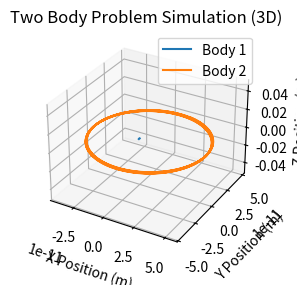
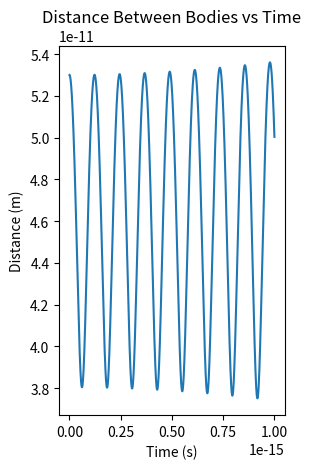
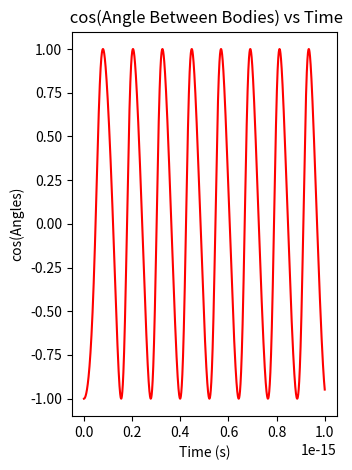
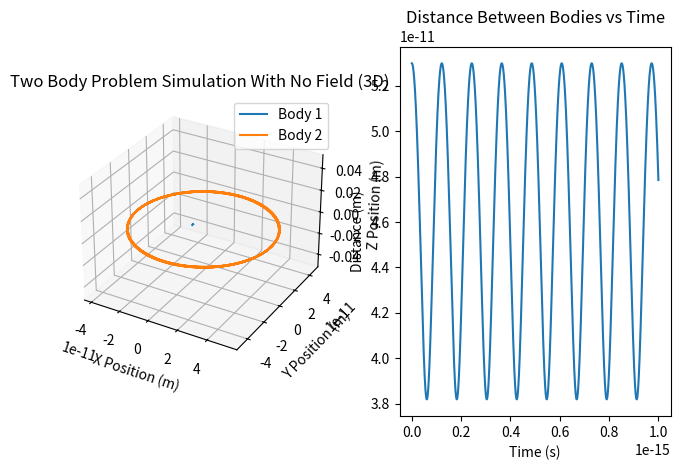

These charts were generated, in order, by the following Python code:
import numpy as np
import matplotlib.pyplot as plt
from mpl_toolkits.mplot3d import Axes3D


def gravitational_force(m1, m2, r):
    G = 8.987551788e9  # Gravitational constant (--> 1/4 pi e_0)
    return G * m1 * m2 / r ** 2


def rk4_step(func, t, y, dt):
    k1 = func(t, y)
    k2 = func(t + 0.5 * dt, y + 0.5 * dt * np.array(k1))
    k3 = func(t + 0.5 * dt, y + 0.5 * dt * np.array(k2))
    k4 = func(t + dt, y + dt * np.array(k3))
    return y + (dt / 6.0) * (np.array(k1) + 2 * np.array(k2) + 2 * np.array(k3) + np.array(k4))


def two_body_equations(t, state):
    x1, y1, z1, vx1, vy1, vz1, x2, y2, z2, vx2, vy2, vz2 = state

    # Calculate distance between the two bodies
    r = np.sqrt((x2 - x1) ** 2 + (y2 - y1) ** 2 + (z2 - z1) ** 2)

    # Calculate gravitational force magnitude
    force_magnitude = gravitational_force(m1, m2, r)

    # Calculate gravitational force components
    force_x = force_magnitude * (x2 - x1) / r
    force_y = force_magnitude * (y2 - y1) / r
    force_z = force_magnitude * (z2 - z1) / r
    ext_force_x = 1e-10  # q E for E = 6.2 N/C
    ext_force_y = 0
    ext_force_z = 0
    # Accelerations
    M1 = 1.67262192e-27  # proton mass
    M2 = 9.1093837e-31  # electron mass
    ax1 = (force_x / M1) + ext_force_x / M1
    ay1 = (force_y / M1) + ext_force_y / M1
    az1 = (force_z / M1) + ext_force_z / M1
    ax2 = (force_x / M2) + ext_force_x / M2  # -(force_x / M2) - ext_force_x/M2
    ay2 = (force_y / M2) + ext_force_y / M2  # -(force_y / M2) - ext_force_y/M2
    az2 = (force_z / M2) + ext_force_z / M2  # -(force_z / M2) - ext_force_z/M2

    return [vx1, vy1, vz1, ax1, ay1, az1, vx2, vy2, vz2, ax2, ay2, az2]


def simulate_two_body(m1, m2, r_initial, v_initial, num_steps, dt):
    state = [0, 0, 0, 0, 0, 0, r_initial, 0, 0, 0, v_initial, 0]  # Initial state

    positions = np.zeros((num_steps, 2, 3))  # Array to store positions of both bodies
    distances = np.zeros(num_steps)  # Array to store distances between the bodies
    angles = np.zeros(num_steps)

    for step in range(num_steps):
        t = step * dt
        state = rk4_step(two_body_equations, t, state, dt)
        positions[step] = np.array([[state[0], state[1], state[2]], [state[6], state[7], state[8]]])
        distances[step] = np.linalg.norm(positions[step, 1] - positions[step, 0])
        angles[step] = np.dot(positions[step, 1], positions[step, 0]) / (
                    np.linalg.norm(positions[step, 1]) * np.linalg.norm(positions[step, 0]))  # cosine
    return positions, distances, angles

def two_body_equations_i(t, state):
    xi1, yi1, zi1, vxi1, vyi1, vzi1, xi2, yi2, zi2, vxi2, vyi2, vzi2 = state

    # Calculate distance between the two bodies
    r_i = np.sqrt((xi2 - xi1)**2 + (yi2 - yi1)**2 + (zi2 - zi1)**2)

    # Calculate gravitational force magnitude
    force_magnitude = gravitational_force(m1, m2, r_i)

    # Calculate gravitational force components
    force_x = force_magnitude * (xi2 - xi1) / r_i
    force_y = force_magnitude * (yi2 - yi1) / r_i
    force_z = force_magnitude * (zi2 - zi1) / r_i
    ext_force_x = 0 #1e-18 # q E for E = 6.2 N/C
    ext_force_y = 0
    ext_force_z = 0
    # Accelerations
    M1 = 1.67262192e-27 # proton mass
    M2 = 9.1093837e-31 #electron mass
    axi1 = (force_x / M1) + ext_force_x/M1
    ayi1 = (force_y / M1) + ext_force_y/M1
    azi1 = (force_z / M1) + ext_force_z/M1
    axi2 = (force_x / M2) + ext_force_x/M2 #-(force_x / M2) - ext_force_x/M2
    ayi2 = (force_y / M2) + ext_force_y/M2 #-(force_y / M2) - ext_force_y/M2
    azi2 = (force_z / M2) + ext_force_z/M2 #-(force_z / M2) - ext_force_z/M2

    return [vxi1, vyi1, vzi1, axi1, ayi1, azi1, vxi2, vyi2, vzi2, axi2, ayi2, azi2]

def simulate_two_body_i(m1, m2, r_initial, v_initial, num_steps, dt):
    state = [0, 0, 0, 0, 0, 0, r_initial, 0, 0, 0, v_initial, 0]  # Initial state

    positions = np.zeros((num_steps, 2, 3))  # Array to store positions of both bodies
    distances = np.zeros(num_steps)  # Array to store distances between the bodies

    for step in range(num_steps):
        t = step * dt
        state = rk4_step(two_body_equations_i, t, state, dt)
        positions[step] = np.array([[state[0], state[1], state[2]], [state[6], state[7], state[8]]])
        distances[step] = np.linalg.norm(positions[step, 1] - positions[step, 0])

    return positions, distances



# Parameters
m1 = 1.60217663 * 1e-19  # Mass of body 1 (e.g., Earth) in kg --> proton charge
m2 = -1.60217663 * 1e-19  # Mass of body 2 (e.g., Moon) in kg  --> electron charge
r_initial = 5.3e-11  # Initial distance between the bodies in meters --> bohr radius
v_initial = 2e6  # 2e6 # Initial velocity of body 2 in m/s
num_steps = 10000  # Number of time steps
dt = 10e-20  # Time step size in seconds

# Simulate two-body system
positions, distances, angles = simulate_two_body(m1, m2, r_initial, v_initial, num_steps, dt)
positions_i, distances_i = simulate_two_body_i(m1, m2, r_initial, v_initial, num_steps, dt)


# Plot positions in 3D
fig = plt.figure()
ax = fig.add_subplot(121, projection='3d')
ax.plot(positions[:, 0, 0], positions[:, 0, 1], positions[:, 0, 2], label='Body 1')
ax.plot(positions[:, 1, 0], positions[:, 1, 1], positions[:, 1, 2], label='Body 2')
ax.set_xlabel('X Position (m)')
ax.set_ylabel('Y Position (m)')
ax.set_zlabel('Z Position (m)')
ax.set_title('Two Body Problem Simulation (3D)')
ax.legend()

# Plot distance versus time
fig3 = plt.figure()
ax = fig3.add_subplot(122)
plt.plot(np.arange(num_steps) * dt, distances)
ax.set_xlabel('Time (s)')
ax.set_ylabel('Distance (m)')
ax.set_title('Distance Between Bodies vs Time')

# Plot angles
fig2 = plt.figure()
ax = fig2.add_subplot(122)
ax.plot(np.arange(num_steps) * dt, angles, color="red")
ax.set_xlabel('Time (s)')
ax.set_ylabel('cos(Angles)')
ax.set_title(' cos(Angle Between Bodies) vs Time')

# plt.plot(np.arange(num_steps) * dt, angles)
# plt.xlabel('Time (s)')
# plt.ylabel('Angles')
# plt.title(' cos (Angle Between Bodies) vs Time')

plt.tight_layout()
plt.show()

# Plot positions in 3D
fig = plt.figure()
ax = fig.add_subplot(121, projection='3d')
ax.plot(positions_i[:, 0, 0], positions_i[:, 0, 1], positions_i[:, 0, 2], label='Body 1')
ax.plot(positions_i[:, 1, 0], positions_i[:, 1, 1], positions_i[:, 1, 2], label='Body 2')
ax.set_xlabel('X Position (m)')
ax.set_ylabel('Y Position (m)')
ax.set_zlabel('Z Position (m)')
ax.set_title('Two Body Problem Simulation With No Field (3D)')
ax.legend()

# Plot distance versus time
plt.subplot(122)
plt.plot(np.arange(num_steps) * dt, distances_i)
plt.xlabel('Time (s)')
plt.ylabel('Distance (m)')
plt.title('Distance Between Bodies vs Time')

plt.tight_layout()
plt.show()

#print(positions) #ignore
#print(positions_i[0][0]) #ignore


diff_positions =[]
for i in range(len(positions)):
    diff_positions.append([[positions[i][0][0]-positions_i[i][0][0],positions[i][0][1]-positions_i[i][0][1],positions[i][0][2]-positions_i[i][0][2]],[positions[i][1][0]-positions_i[i][1][0],positions[i][1][1]-positions_i[i][1][1],positions[i][1][2]-positions_i[i][1][2]]])

def sum_corresponding_elements(list_of_lists):
  """
  This function takes a list of lists, all of size 3, and returns a list containing the sum of corresponding elements across all sublists.
  Args:
      list_of_lists: A list containing sublists of size 3.
  Returns:
      A list containing the sum of corresponding elements across all sublists.
  """
  # Initialize three variables to store the sums
  sum_first = 0
  sum_second = 0
  sum_third = 0

  # Iterate through each sublist
  for sublist in list_of_lists:

    # Add corresponding elements to their respective sums
    sum_first += sublist[0]
    sum_second += sublist[1]
    sum_third += sublist[2]

  # Return the list with the sums
  return [sum_first, sum_second, sum_third]

def time_average(positions, num_steps, dt):
    T = num_steps*dt
    positions = positions.tolist() #time step - body1/2 - coordinate
    L=[] # list of size number of time steps of sublists of length 3, which correspond to positions times dt

    for i in range(len(positions)):
        L.append( [(positions[i][-1][0]*dt)/T, (positions[i][-1][1]*dt)/T, (positions[i][-1][2]*dt)/T] )
    return sum_corresponding_elements(L)
